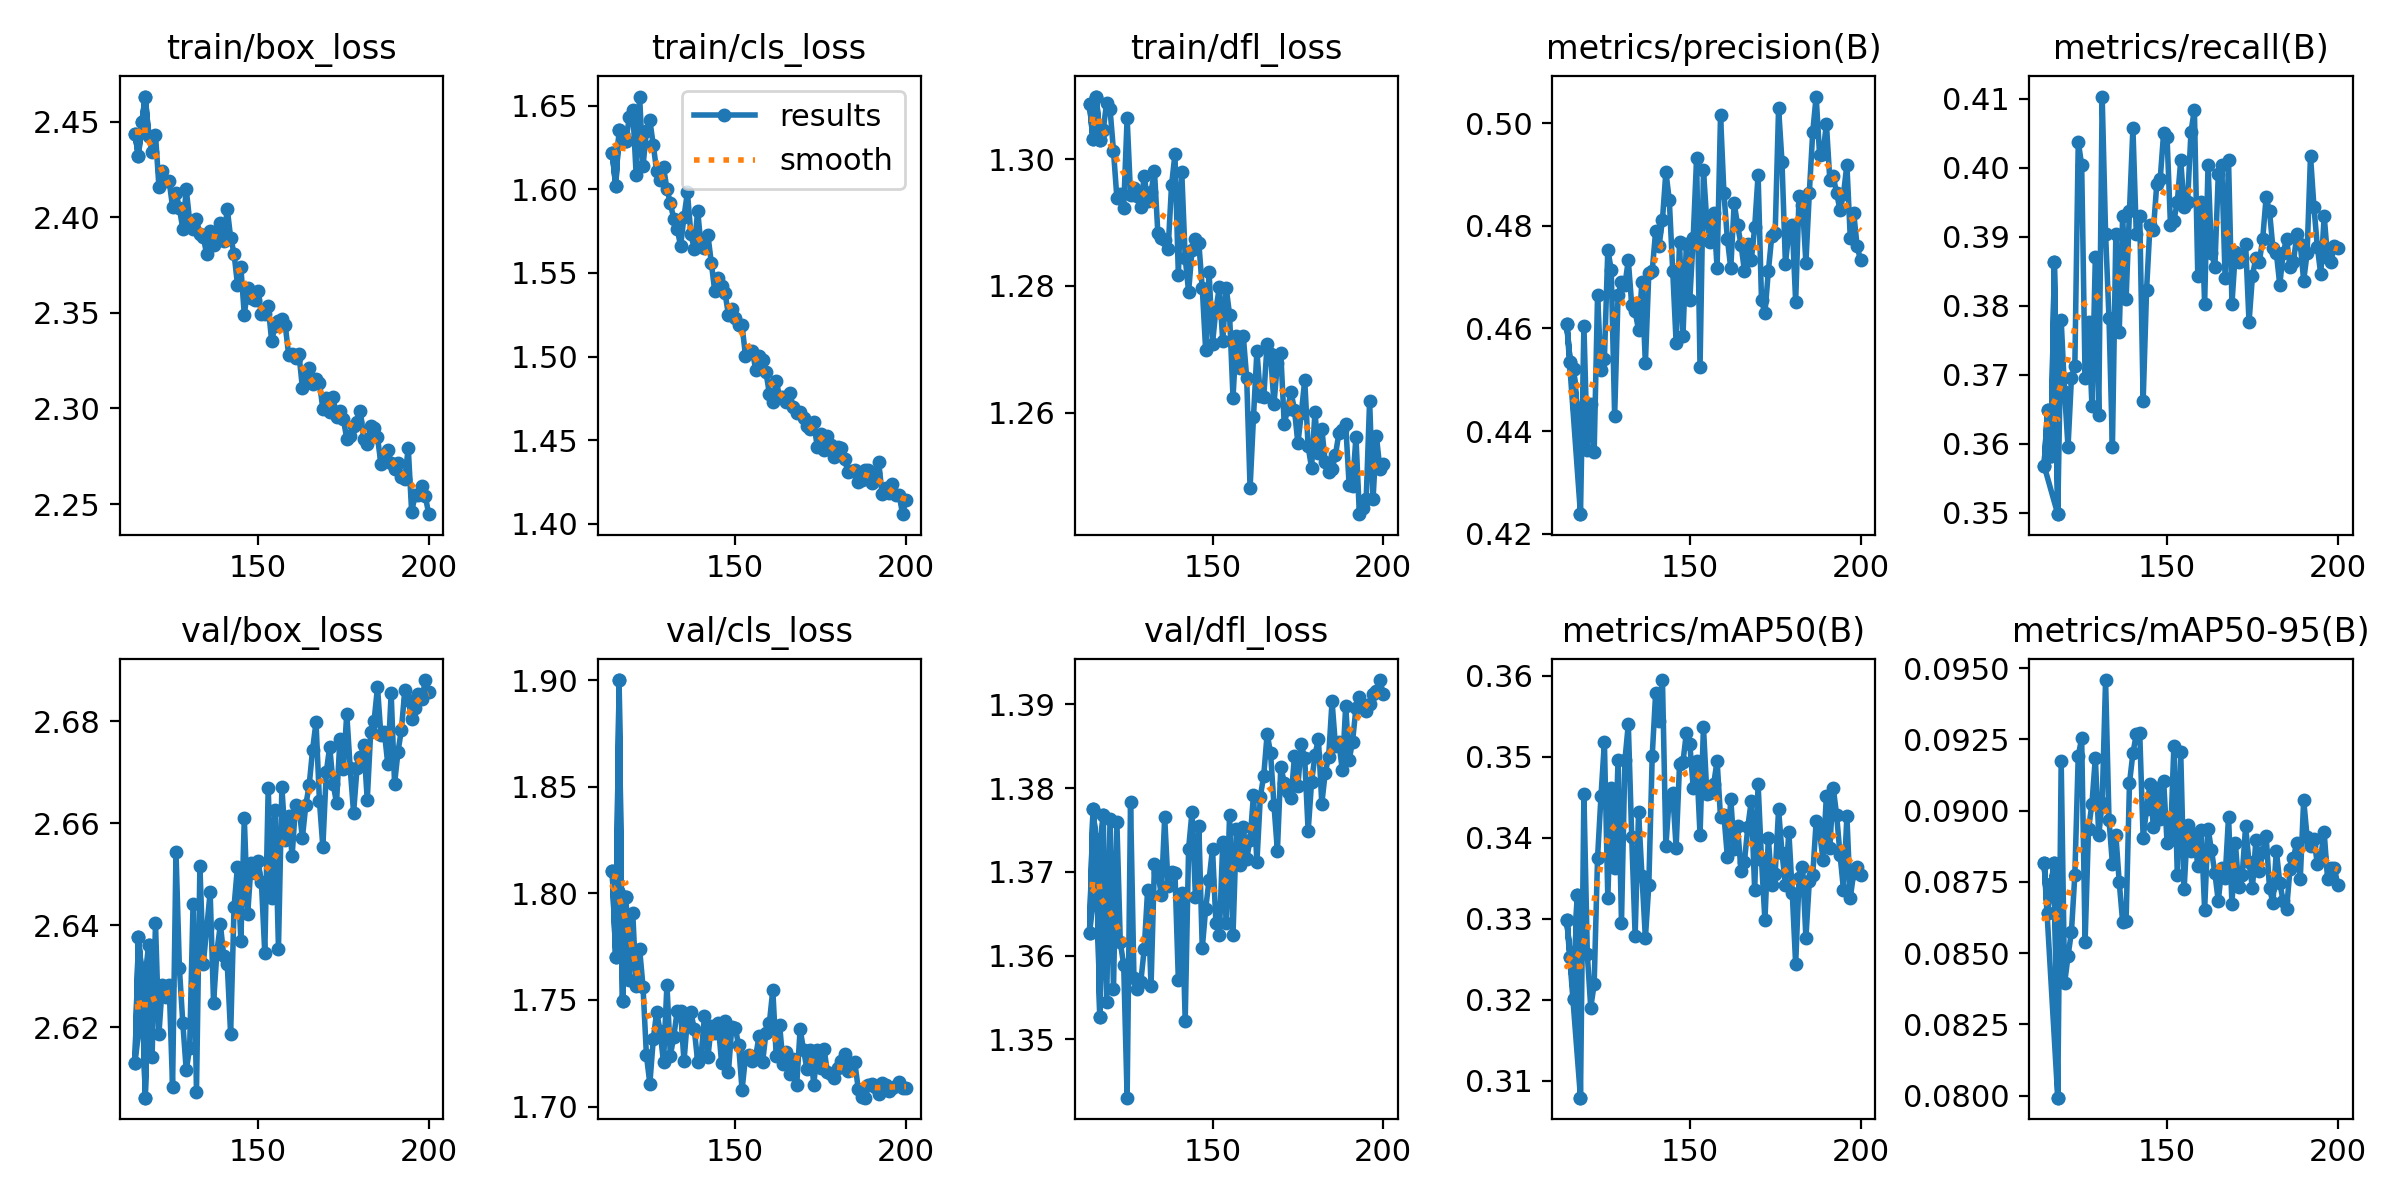

The table this chart was drawn from, first rows:
epoch, time, train/box_loss, train/cls_loss, train/dfl_loss, metrics/precision(B), metrics/recall(B), metrics/mAP50(B), metrics/mAP50-95(B), val/box_loss, val/cls_loss, val/dfl_loss, lr/pg0, lr/pg1, lr/pg2
114, 444.6, 2.444, 1.622, 1.309, 0.4608, 0.3568, 0.3299, 0.08817, 2.613, 1.81, 1.363, 0.0008813, 0.0008813, 0.0008813
115, 853.3, 2.432, 1.602, 1.303, 0.4534, 0.3649, 0.3253, 0.0864, 2.638, 1.77, 1.377, 0.0008714, 0.0008714, 0.0008714
116, 1285, 2.45, 1.635, 1.31, 0.4522, 0.3582, 0.3201, 0.08742, 2.63, 1.9, 1.373, 0.0008615, 0.0008615, 0.0008615
117, 1785, 2.463, 1.633, 1.303, 0.4444, 0.3863, 0.3329, 0.08817, 2.606, 1.749, 1.353, 0.0008516, 0.0008516, 0.0008516
118, 2308, 2.443, 1.629, 1.305, 0.4238, 0.3498, 0.3079, 0.07993, 2.636, 1.798, 1.377, 0.0008417, 0.0008417, 0.0008417
114, 371.6, 2.444, 1.622, 1.309, 0.4608, 0.3568, 0.3299, 0.08817, 2.613, 1.81, 1.363, 0.0008813, 0.0008813, 0.0008813
115, 739.3, 2.432, 1.602, 1.303, 0.4534, 0.3649, 0.3253, 0.0864, 2.638, 1.77, 1.377, 0.0008714, 0.0008714, 0.0008714
116, 1153, 2.45, 1.635, 1.31, 0.4522, 0.3582, 0.3201, 0.08742, 2.63, 1.9, 1.373, 0.0008615, 0.0008615, 0.0008615
117, 1543, 2.463, 1.633, 1.303, 0.4444, 0.3863, 0.3329, 0.08817, 2.606, 1.749, 1.353, 0.0008516, 0.0008516, 0.0008516
118, 1924, 2.443, 1.629, 1.305, 0.4238, 0.3498, 0.3079, 0.07993, 2.636, 1.798, 1.377, 0.0008417, 0.0008417, 0.0008417
119, 2346, 2.434, 1.643, 1.309, 0.4605, 0.3779, 0.3454, 0.09173, 2.614, 1.759, 1.354, 0.0008318, 0.0008318, 0.0008318
120, 2735, 2.443, 1.647, 1.308, 0.4363, 0.3675, 0.3256, 0.08394, 2.64, 1.791, 1.376, 0.0008219, 0.0008219, 0.0008219
121, 3133, 2.416, 1.608, 1.301, 0.4452, 0.3595, 0.319, 0.08489, 2.619, 1.757, 1.356, 0.000812, 0.000812, 0.000812
122, 3568, 2.424, 1.656, 1.294, 0.4359, 0.3695, 0.3219, 0.08575, 2.628, 1.774, 1.376, 0.0008021, 0.0008021, 0.0008021
123, 3963, 2.419, 1.614, 1.295, 0.4665, 0.3713, 0.3376, 0.08775, 2.626, 1.756, 1.362, 0.0007922, 0.0007922, 0.0007922
124, 4345, 2.419, 1.635, 1.292, 0.4519, 0.4038, 0.3451, 0.09193, 2.628, 1.724, 1.359, 0.0007823, 0.0007823, 0.0007823
125, 4727, 2.405, 1.641, 1.306, 0.454, 0.4004, 0.3518, 0.09253, 2.608, 1.711, 1.343, 0.0007724, 0.0007724, 0.0007724
126, 5114, 2.413, 1.627, 1.294, 0.4753, 0.3695, 0.3326, 0.0854, 2.654, 1.731, 1.378, 0.0007625, 0.0007625, 0.0007625
127, 5498, 2.405, 1.611, 1.295, 0.4714, 0.3776, 0.3461, 0.08935, 2.632, 1.745, 1.357, 0.0007526, 0.0007526, 0.0007526
128, 5886, 2.394, 1.605, 1.294, 0.4429, 0.3655, 0.3363, 0.09023, 2.621, 1.735, 1.356, 0.0007427, 0.0007427, 0.0007427
129, 6272, 2.415, 1.613, 1.292, 0.4665, 0.387, 0.3496, 0.09185, 2.612, 1.721, 1.357, 0.0007328, 0.0007328, 0.0007328
130, 7448, 2.398, 1.6, 1.297, 0.469, 0.3642, 0.3295, 0.08914, 2.616, 1.757, 1.361, 0.0007229, 0.0007229, 0.0007229
131, 7910, 2.394, 1.592, 1.293, 0.4685, 0.4103, 0.3495, 0.09027, 2.644, 1.724, 1.368, 0.000713, 0.000713, 0.000713
132, 8413, 2.399, 1.582, 1.295, 0.4733, 0.3905, 0.354, 0.09458, 2.607, 1.733, 1.356, 0.0007031, 0.0007031, 0.0007031
133, 8784, 2.391, 1.577, 1.298, 0.4645, 0.3782, 0.3401, 0.08968, 2.652, 1.745, 1.371, 0.0006932, 0.0006932, 0.0006932
134, 9151, 2.39, 1.566, 1.288, 0.4633, 0.3595, 0.3279, 0.08813, 2.632, 1.745, 1.37, 0.0006833, 0.0006833, 0.0006833
135, 9520, 2.381, 1.584, 1.288, 0.4597, 0.3903, 0.3432, 0.08916, 2.639, 1.721, 1.367, 0.0006734, 0.0006734, 0.0006734
136, 9887, 2.393, 1.598, 1.287, 0.4691, 0.3763, 0.3353, 0.08748, 2.646, 1.741, 1.377, 0.0006635, 0.0006635, 0.0006635
137, 10256, 2.386, 1.574, 1.286, 0.4532, 0.393, 0.3276, 0.08609, 2.625, 1.744, 1.368, 0.0006536, 0.0006536, 0.0006536
138, 10624, 2.388, 1.565, 1.296, 0.4707, 0.381, 0.3341, 0.08614, 2.635, 1.736, 1.37, 0.0006437, 0.0006437, 0.0006437
139, 10992, 2.397, 1.587, 1.301, 0.4712, 0.3938, 0.3501, 0.09097, 2.64, 1.721, 1.37, 0.0006338, 0.0006338, 0.0006338
140, 11360, 2.388, 1.566, 1.282, 0.479, 0.4058, 0.3578, 0.09201, 2.634, 1.724, 1.357, 0.0006239, 0.0006239, 0.0006239
141, 11725, 2.405, 1.565, 1.298, 0.4761, 0.3903, 0.3544, 0.09268, 2.633, 1.743, 1.367, 0.000614, 0.000614, 0.000614
142, 12092, 2.389, 1.573, 1.284, 0.4811, 0.3931, 0.3595, 0.09271, 2.619, 1.723, 1.352, 0.0006041, 0.0006041, 0.0006041
143, 12459, 2.381, 1.556, 1.279, 0.4905, 0.3662, 0.339, 0.08903, 2.644, 1.738, 1.373, 0.0005942, 0.0005942, 0.0005942
144, 12824, 2.365, 1.539, 1.286, 0.485, 0.3823, 0.3451, 0.09006, 2.651, 1.734, 1.377, 0.0005843, 0.0005843, 0.0005843
145, 13191, 2.374, 1.547, 1.287, 0.4713, 0.3917, 0.3456, 0.09092, 2.637, 1.739, 1.367, 0.0005744, 0.0005744, 0.0005744
146, 13557, 2.349, 1.542, 1.287, 0.4572, 0.391, 0.3388, 0.08943, 2.661, 1.721, 1.375, 0.0005645, 0.0005645, 0.0005645
147, 13923, 2.363, 1.538, 1.28, 0.4768, 0.3977, 0.3491, 0.0908, 2.642, 1.74, 1.361, 0.0005546, 0.0005546, 0.0005546
148, 14290, 2.358, 1.525, 1.27, 0.4584, 0.3984, 0.3493, 0.0897, 2.652, 1.716, 1.366, 0.0005447, 0.0005447, 0.0005447
149, 14656, 2.357, 1.529, 1.282, 0.4764, 0.4051, 0.353, 0.09104, 2.65, 1.738, 1.369, 0.0005348, 0.0005348, 0.0005348
150, 15021, 2.362, 1.523, 1.271, 0.4655, 0.4044, 0.3516, 0.08888, 2.653, 1.737, 1.373, 0.0005249, 0.0005249, 0.0005249
151, 15385, 2.349, 1.519, 1.276, 0.4776, 0.3917, 0.3462, 0.08896, 2.649, 1.729, 1.364, 0.000515, 0.000515, 0.000515
152, 15750, 2.35, 1.519, 1.28, 0.4933, 0.3923, 0.3494, 0.09227, 2.634, 1.708, 1.362, 0.0005051, 0.0005051, 0.0005051
153, 16114, 2.353, 1.501, 1.271, 0.4525, 0.395, 0.3403, 0.08774, 2.667, 1.723, 1.374, 0.0004952, 0.0004952, 0.0004952
154, 16479, 2.335, 1.503, 1.28, 0.4908, 0.4011, 0.3537, 0.09205, 2.645, 1.724, 1.364, 0.0004853, 0.0004853, 0.0004853
155, 16842, 2.343, 1.503, 1.275, 0.4807, 0.3944, 0.3454, 0.08726, 2.663, 1.721, 1.377, 0.0004754, 0.0004754, 0.0004754
156, 17206, 2.346, 1.492, 1.262, 0.4769, 0.395, 0.3456, 0.08949, 2.635, 1.724, 1.362, 0.0004655, 0.0004655, 0.0004655
157, 17572, 2.347, 1.5, 1.272, 0.4825, 0.4052, 0.3467, 0.0886, 2.667, 1.733, 1.375, 0.0004556, 0.0004556, 0.0004556
158, 17938, 2.343, 1.498, 1.267, 0.4718, 0.4084, 0.3495, 0.08919, 2.657, 1.721, 1.371, 0.0004457, 0.0004457, 0.0004457
159, 18304, 2.328, 1.491, 1.272, 0.5015, 0.3843, 0.3425, 0.08804, 2.661, 1.735, 1.375, 0.0004358, 0.0004358, 0.0004358
160, 18669, 2.328, 1.478, 1.266, 0.4863, 0.395, 0.3428, 0.08931, 2.654, 1.739, 1.372, 0.0004259, 0.0004259, 0.0004259
161, 19034, 2.327, 1.473, 1.248, 0.4775, 0.3803, 0.3377, 0.08652, 2.663, 1.755, 1.374, 0.000416, 0.000416, 0.000416
162, 19397, 2.329, 1.485, 1.259, 0.4717, 0.4004, 0.3448, 0.08937, 2.663, 1.724, 1.379, 0.0004061, 0.0004061, 0.0004061
163, 19763, 2.311, 1.476, 1.27, 0.4844, 0.3877, 0.3386, 0.08861, 2.657, 1.738, 1.371, 0.0003962, 0.0003962, 0.0003962
164, 20127, 2.317, 1.476, 1.263, 0.4801, 0.3856, 0.3414, 0.0878, 2.663, 1.72, 1.379, 0.0003863, 0.0003863, 0.0003863
165, 20492, 2.321, 1.473, 1.262, 0.4763, 0.3991, 0.3358, 0.08683, 2.667, 1.725, 1.381, 0.0003764, 0.0003764, 0.0003764
166, 20856, 2.313, 1.478, 1.271, 0.4712, 0.4004, 0.337, 0.08797, 2.674, 1.715, 1.387, 0.0003665, 0.0003665, 0.0003665
167, 21219, 2.315, 1.47, 1.269, 0.4765, 0.384, 0.3413, 0.08764, 2.68, 1.722, 1.384, 0.0003566, 0.0003566, 0.0003566
168, 21583, 2.314, 1.466, 1.261, 0.4733, 0.4011, 0.3445, 0.08979, 2.664, 1.71, 1.378, 0.0003467, 0.0003467, 0.0003467
... 32 more rows
